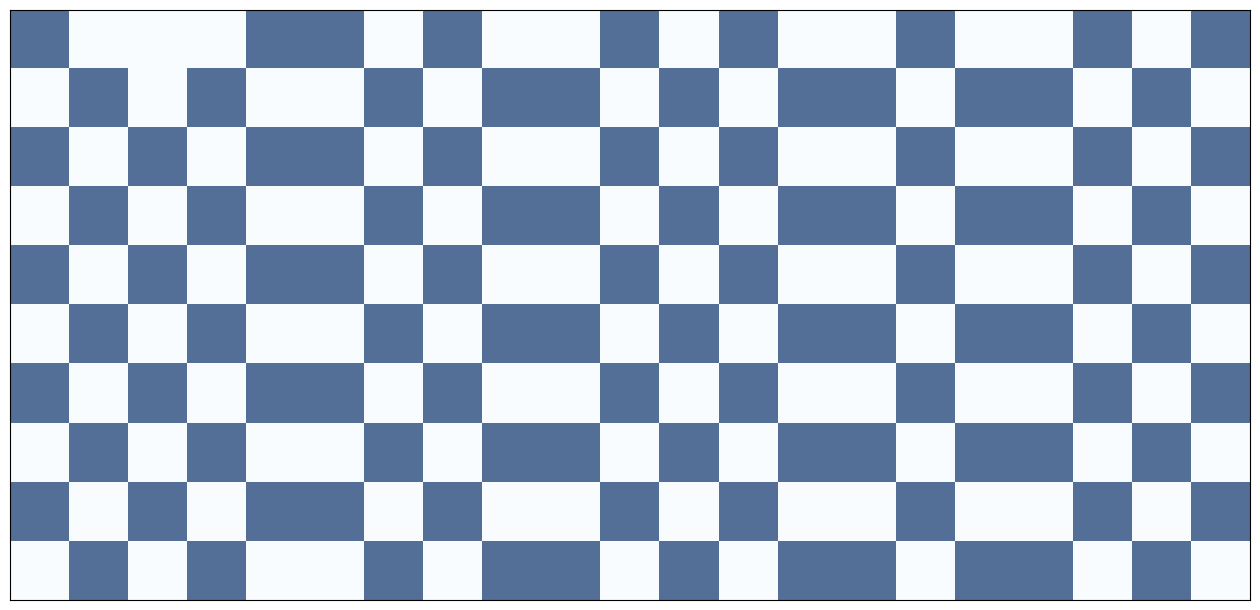
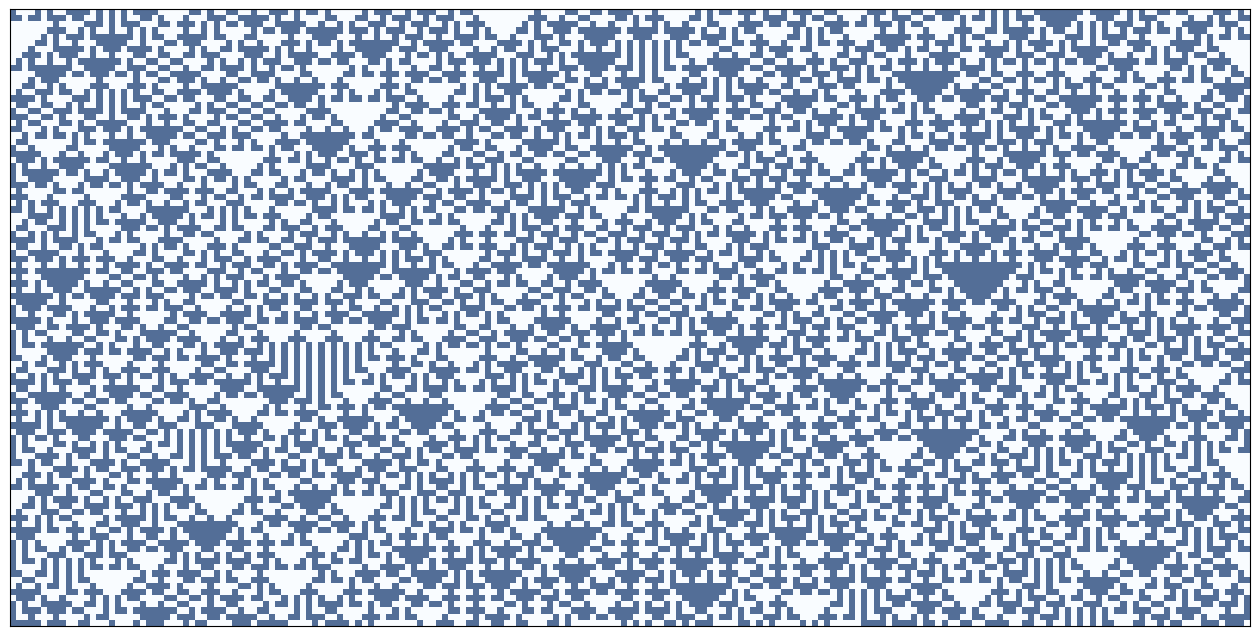
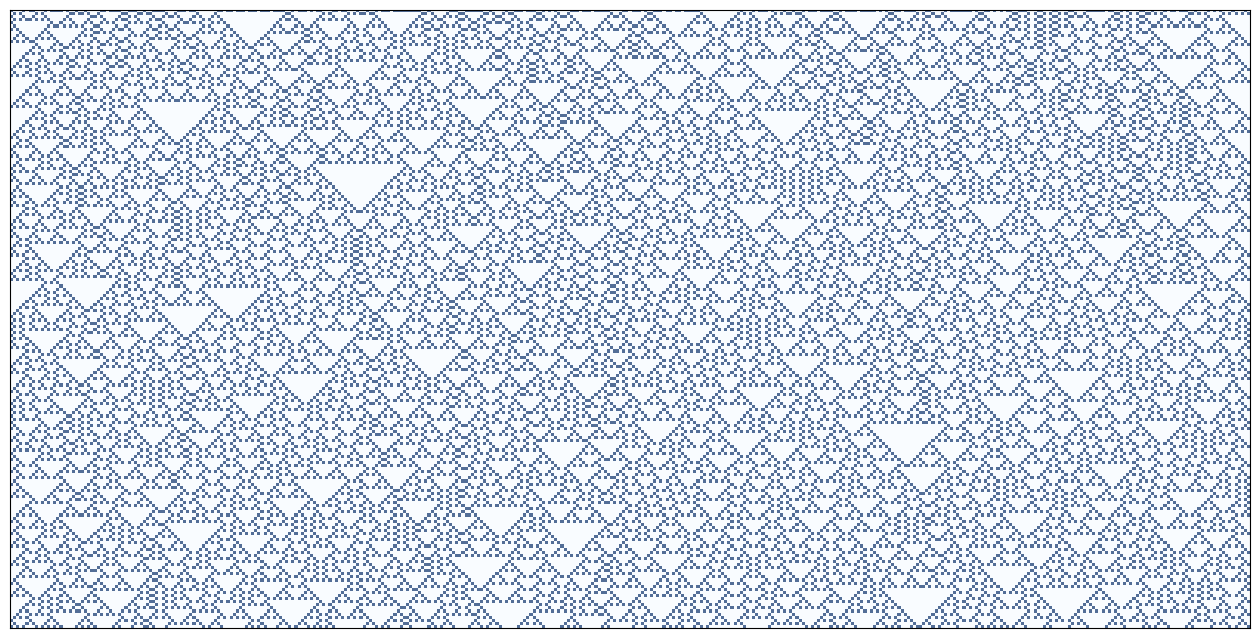
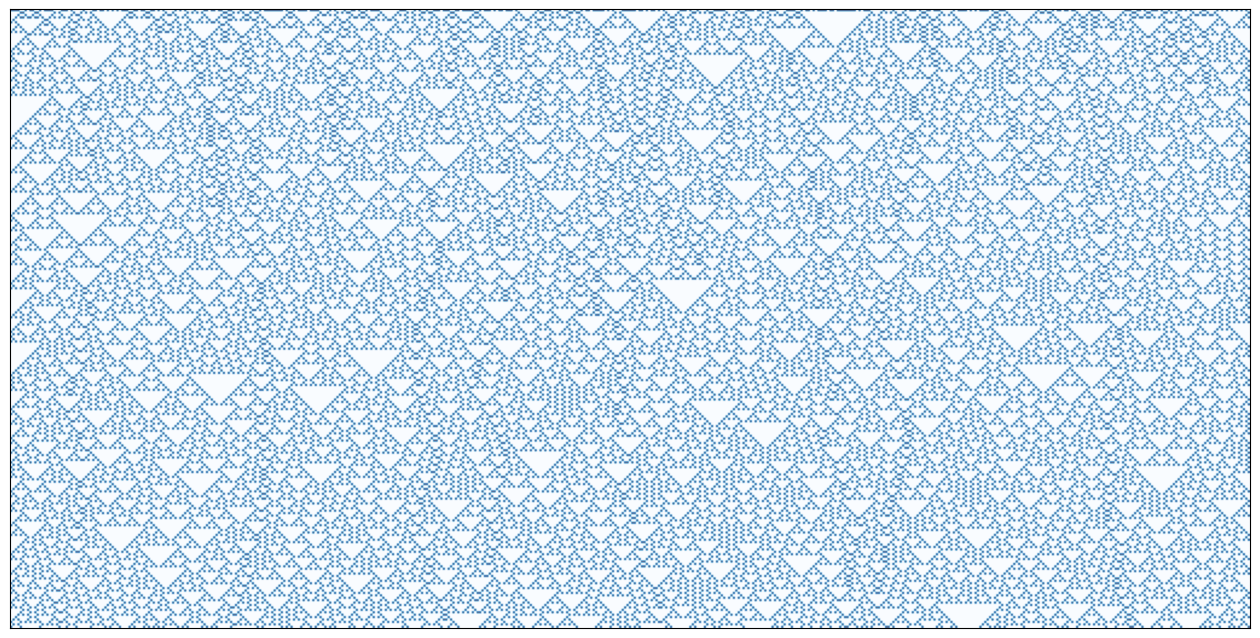
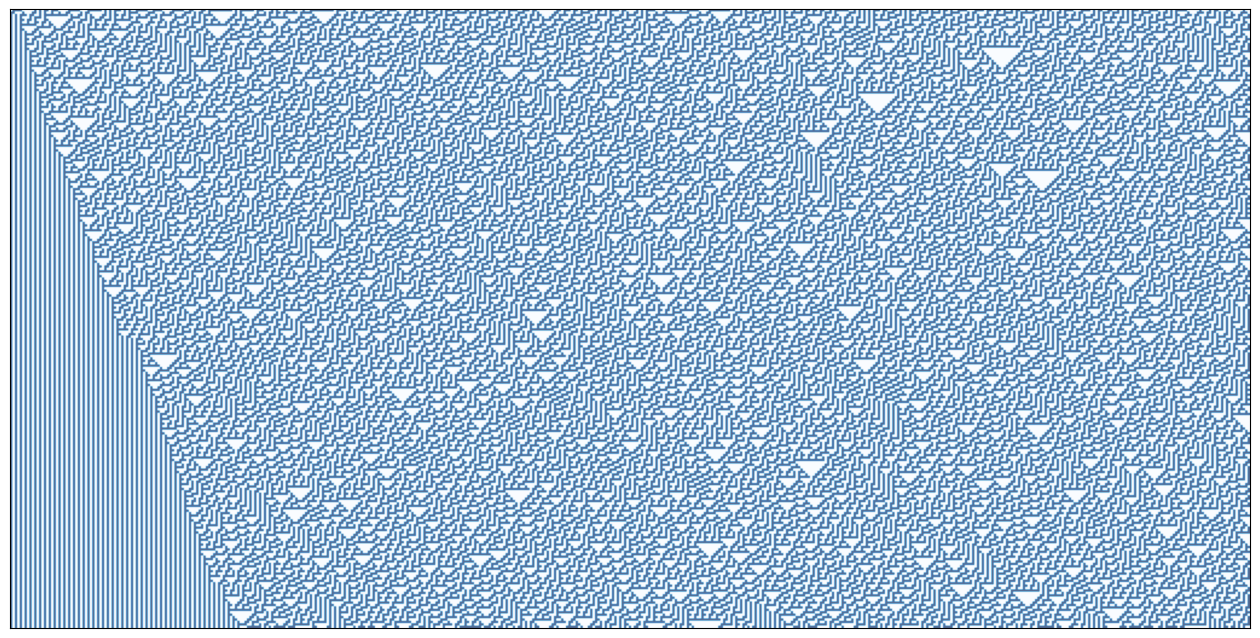
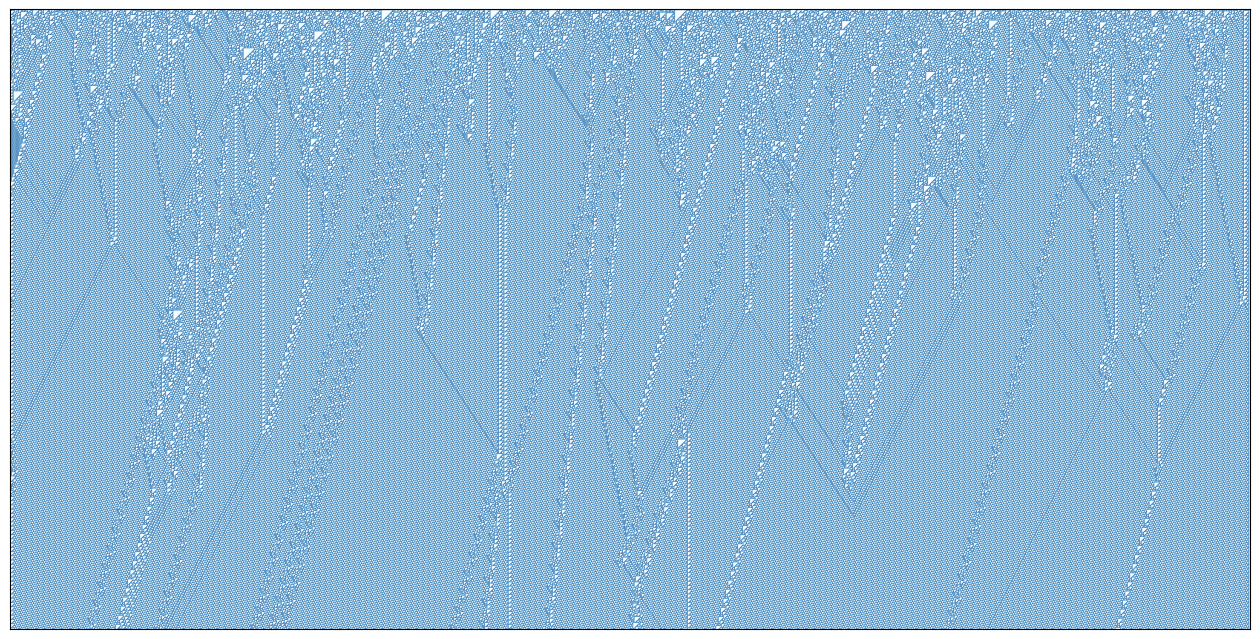

These figures' Python source, in order:
import numpy as np
import matplotlib.pyplot as plt

def make_table(rule):
    """Make the table for a given CA rule.
    
    rule: int 0-255
    
    returns: array of 8 0s and 1s
    """
    rule = np.array([rule], dtype=np.uint8)
    table = np.unpackbits(rule)[::-1]
    return table

# Cell1D object - a 1-D cellular automaton

class Cell1D:
    # Initialize the CA
    # rule: int, n: number of rows, m: number of columns
    
    # Attributes:
    # table:  rule dictionary that maps from triple to next state
    # array:  the numpy array that contains the data
    # next:   the index of the next empty row
    
    def __init__(self, rule, n, m=None):
        self.table = make_table(rule)
        self.n = n
        self.m = 2*n + 1 if m is None else m

        self.array = np.zeros((n, self.m), dtype=np.int8)
        self.next = 0

    # start with - 

    # one cell in the middle of the top row
    def start_single(self):
        self.array[0, self.m//2] = 1
        self.next += 1

    # random values in the top row
    def start_random(self):
        self.array[0] = np.random.random(self.m).round()
        self.next += 1

    # values from a string of 1s and 0s
    # TODO: Check string length
    def start_string(self, s):
        self.array[0] = np.array([int(x) for x in s])
        self.next += 1


    # execute the given number of time steps (iterations)
    def loop(self, steps=1):
        for i in range(steps):
            self.step()

    # execute one time step by computing the next row of the array
    def step(self):
        a = self.array
        i = self.next
        window = [4, 2, 1]
        c = np.correlate(a[i-1], window, mode='same')
        a[i] = self.table[c]
        self.next += 1

    # draw the CA using pyplot.imshow
    # start: index of the first column to be shown
    # end: index of the last column to be shown
    def draw(self, start=0, end=None):
        a = self.array[:, start:end]
        plt.figure(figsize=(16,16))
        plt.imshow(a, cmap='Blues', alpha=0.7)
        # turn off axis tick marks
        plt.xticks([])
        plt.yticks([])


# make and draw a CA

# draw a 1D CA with a given rule    
# rule: int rule number
# n: number of rows
def draw_ca(rule, n=32):
    ca = Cell1D(rule, n)
    # ca.start_single()
    ca.start_random()
    ca.loop(n-1)
    ca.draw()

# run a Rule 50 CA for 10 steps
draw_ca(rule=50, n=10)

draw_ca(rule=150, n=100)

rule = 18
iterations = 200
# recursive structure
draw_ca(rule, iterations)

rule = 18
iterations = 256
# recursive structure
draw_ca(rule, iterations)

# Rule 30 generates a sequence of bits that is indistinguishable from random:
rule = 30
iterations = 256
draw_ca(rule, iterations)

draw_ca(rule=110, n=1024)